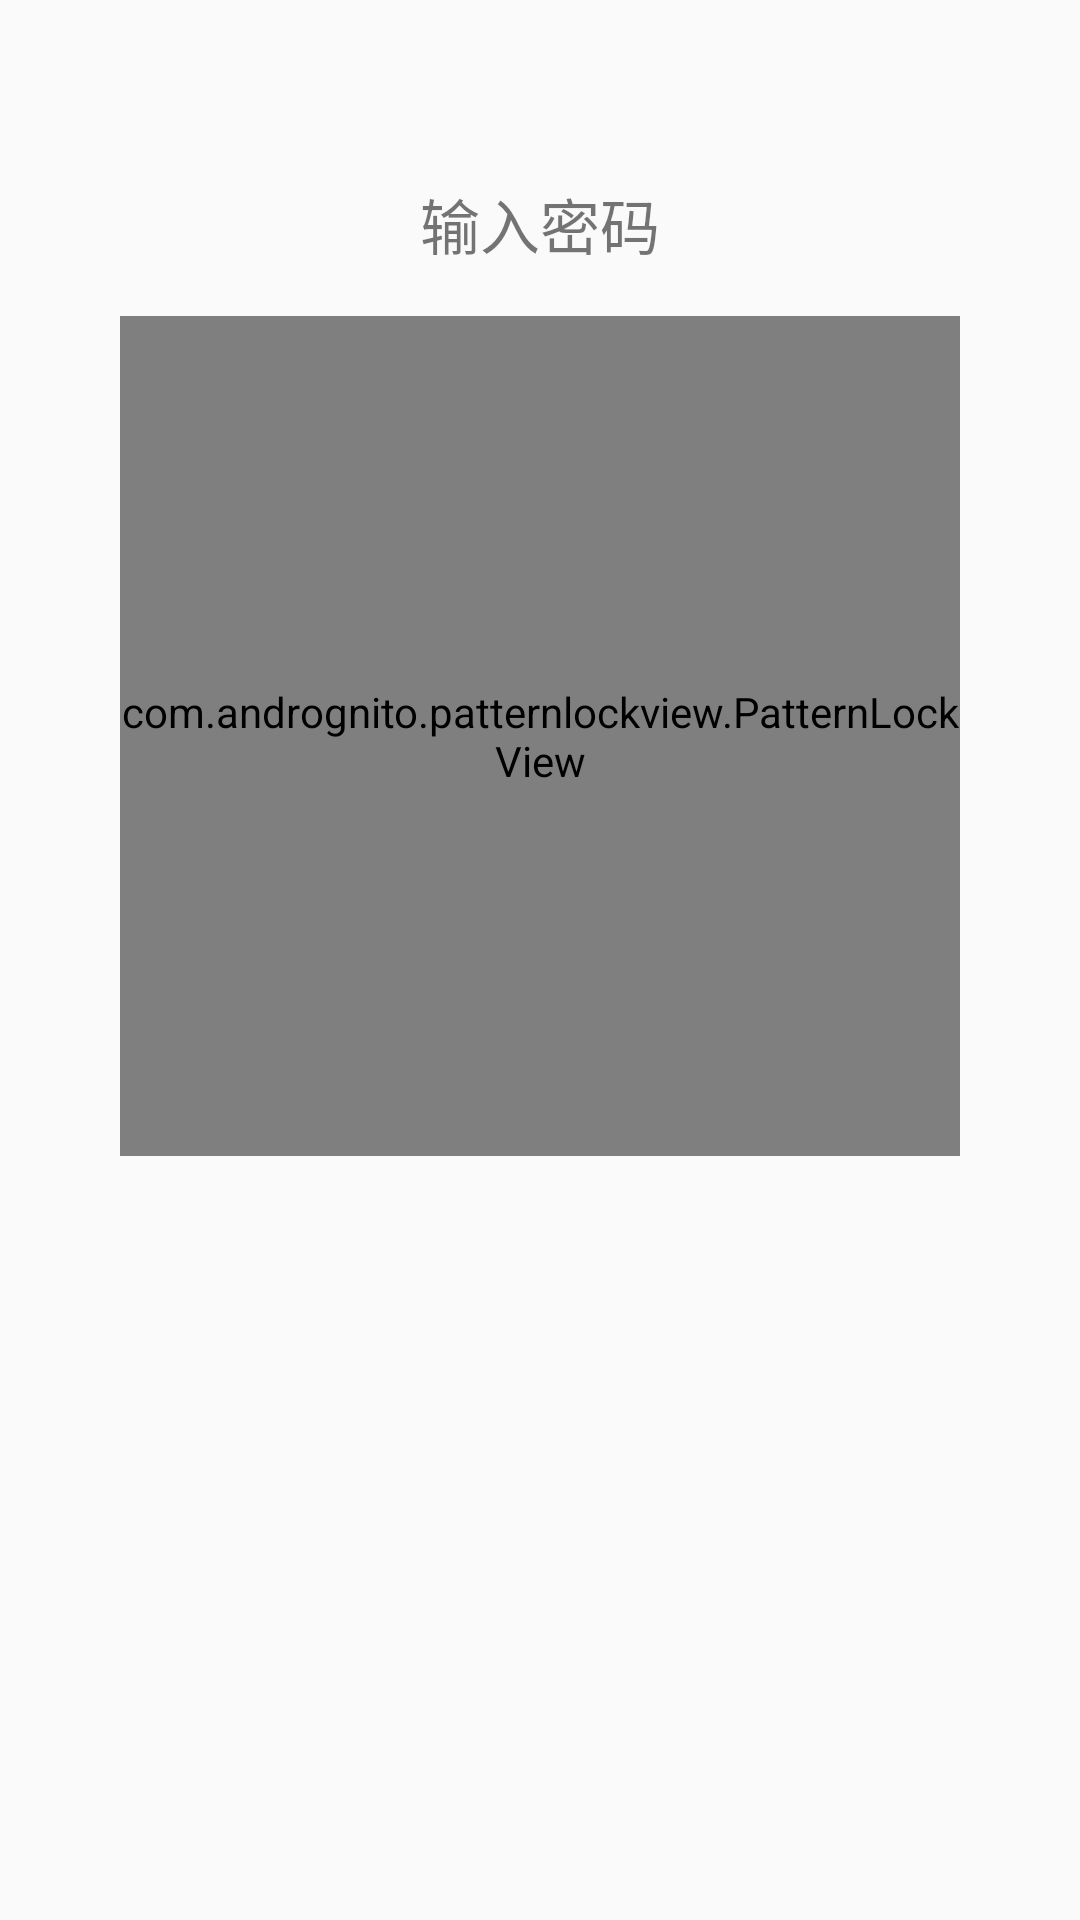

Layout XML and referenced resources for this Android screen:
<!-- AndroidManifest.xml: application theme AppTheme -->
<!-- res/layout/activity_lock.xml -->
<?xml version="1.0" encoding="utf-8"?>
<LinearLayout xmlns:android="http://schemas.android.com/apk/res/android"
    xmlns:app="http://schemas.android.com/apk/res-auto"
    android:gravity="center_horizontal"
    android:orientation="vertical"
    android:layout_width="match_parent"
    android:layout_height="match_parent">

    <ImageView
        android:layout_margin="30dp"
        android:src="@drawable/filemanager"
        android:layout_width="wrap_content"
        android:layout_height="wrap_content" />
    <TextView
        android:text="输入密码"
        android:textSize="20sp"
        android:layout_width="wrap_content"
        android:layout_height="wrap_content" />
    <com.andrognito.patternlockview.PatternLockView
        android:id="@+id/lock_view"
        android:layout_width="280dp"
        android:layout_height="280dp"
        android:layout_gravity="center_horizontal"
        android:layout_marginTop="16dp"
        app:aspectRatio="square"
        app:aspectRatioEnabled="true"
        app:correctStateColor="@color/colorPrimary"
        app:dotAnimationDuration="150"
        app:dotCount="3"
        app:dotNormalSize="12dp"
        app:dotSelectedSize="24dp"
        app:normalStateColor="@color/grep"
        app:wrongStateColor="@color/pomegranate" />
</LinearLayout>
<!-- resources referenced by this layout -->
<resources>
  <color name="colorPrimary">#3F51B5</color>
  <color name="grep">#BEBEBE</color>
  <style name="AppTheme" parent="Theme.AppCompat.Light.NoActionBar">
          
          <item name="colorPrimary">@color/colorPrimary</item>
          <item name="colorPrimaryDark">@color/colorPrimaryDark</item>
          <item name="colorAccent">@color/colorAccent</item>
          <item name="windowActionModeOverlay">true</item>
      </style>
  <color name="colorPrimaryDark">#303F9F</color>
  <color name="colorAccent">#FF4081</color>
</resources>
